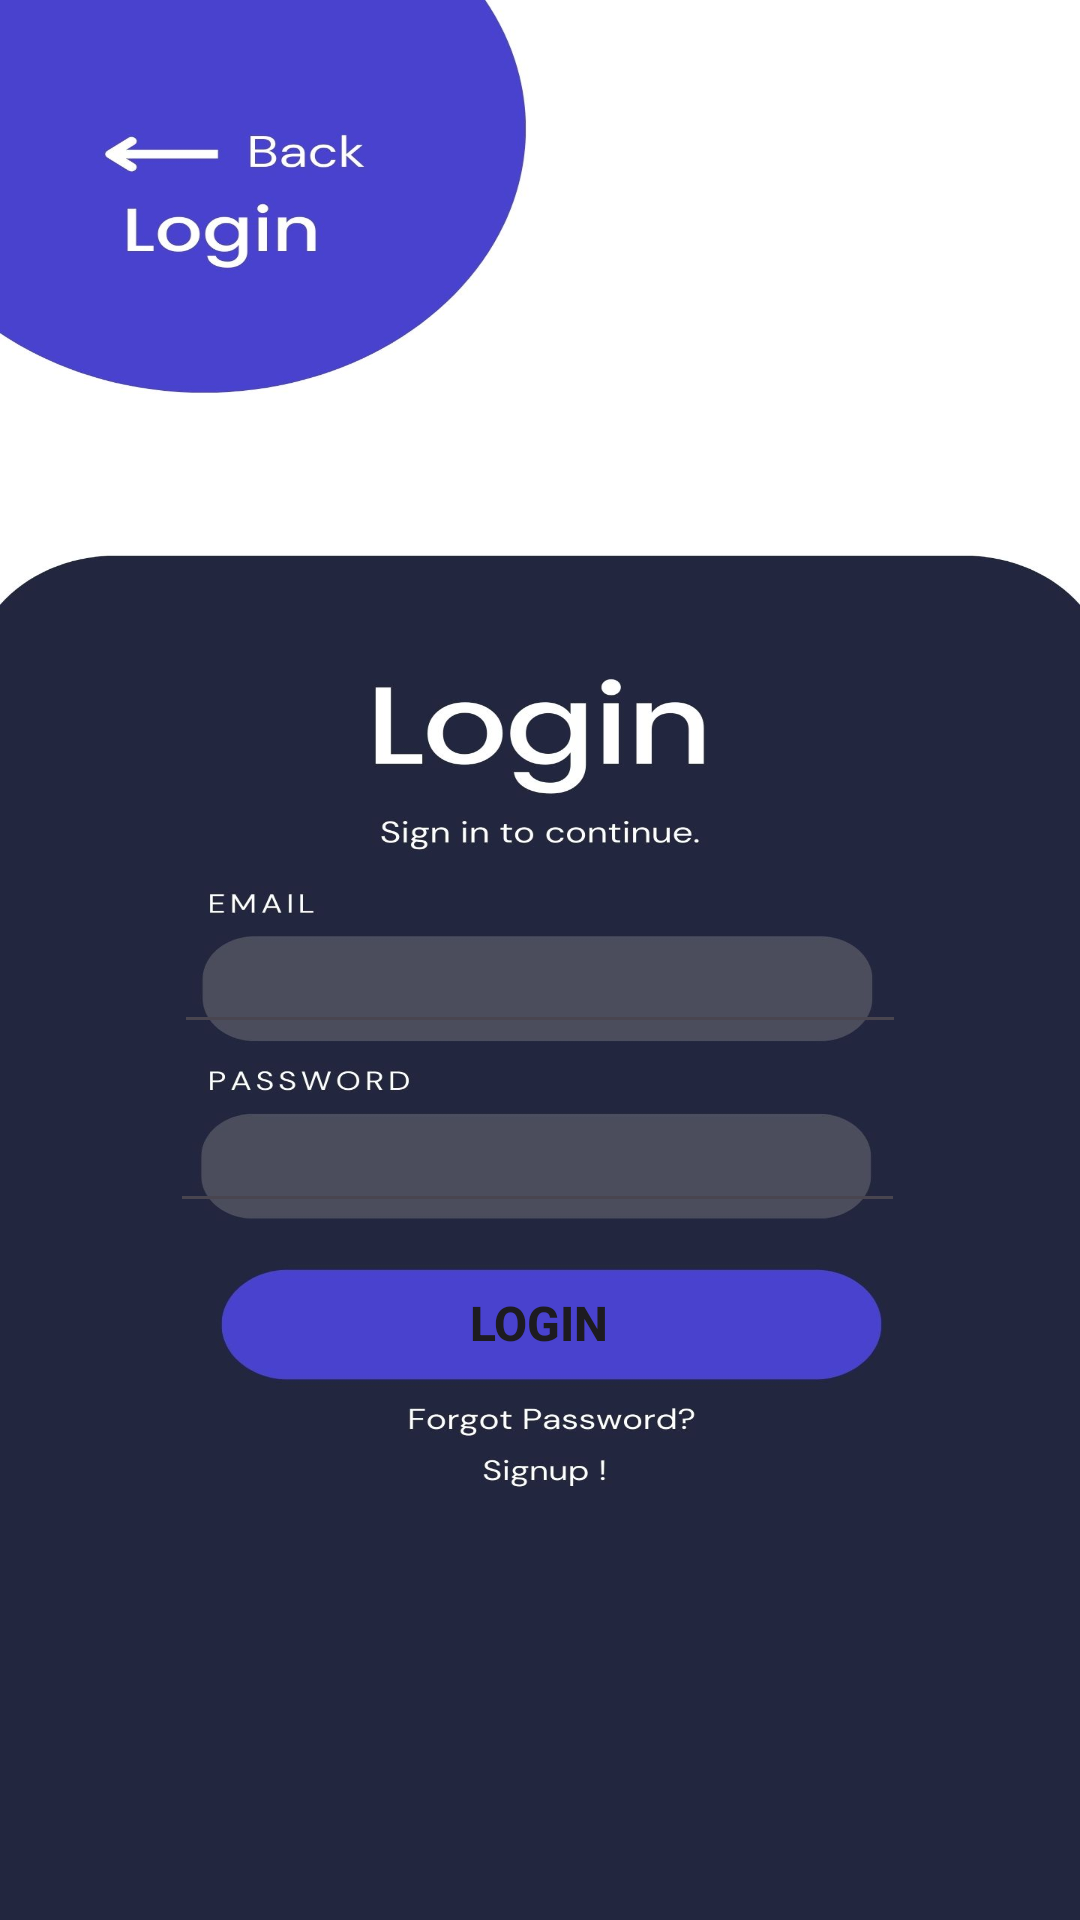

Reconstruct the res/layout file that produces this screen, plus the resources it refers to.
<!-- AndroidManifest.xml: application theme Theme.App1 -->
<!-- res/layout/activity_login.xml -->
<?xml version="1.0" encoding="utf-8"?>
<androidx.constraintlayout.widget.ConstraintLayout xmlns:android="http://schemas.android.com/apk/res/android"
    xmlns:app="http://schemas.android.com/apk/res-auto"
    xmlns:tools="http://schemas.android.com/tools"
    android:id="@+id/main"
    android:layout_width="match_parent"
    android:layout_height="match_parent"
    tools:context=".login"
    android:background="@drawable/login">

    <Button
        android:id="@+id/button56"
        style="@style/Widget.AppCompat.Button.Borderless"
        android:layout_width="246dp"
        android:layout_height="51dp"
        android:backgroundTint="#00FFFFFF"
        android:text="Login"
        android:textSize="16sp"
        android:textStyle="bold"
        app:layout_constraintBottom_toBottomOf="parent"
        app:layout_constraintEnd_toEndOf="parent"
        app:layout_constraintHorizontal_bias="0.496"
        app:layout_constraintStart_toStartOf="parent"
        app:layout_constraintTop_toTopOf="parent"
        app:layout_constraintVertical_bias="0.705" />

    <EditText
        android:id="@+id/editTextTextPassword2"
        android:layout_width="245dp"
        android:layout_height="38dp"
        android:ems="10"
        android:inputType="textPassword"
        app:layout_constraintBottom_toBottomOf="parent"
        app:layout_constraintEnd_toEndOf="parent"
        app:layout_constraintHorizontal_bias="0.493"
        app:layout_constraintStart_toStartOf="parent"
        app:layout_constraintTop_toTopOf="parent"
        app:layout_constraintVertical_bias="0.614" />

    <EditText
        android:id="@+id/editTextTextEmailAddress2"
        android:layout_width="244dp"
        android:layout_height="37dp"
        android:ems="10"
        android:inputType="textEmailAddress"
        app:layout_constraintBottom_toBottomOf="parent"
        app:layout_constraintEnd_toEndOf="parent"
        app:layout_constraintStart_toStartOf="parent"
        app:layout_constraintTop_toTopOf="parent"
        app:layout_constraintVertical_bias="0.516" />

    <Button
        android:id="@+id/button62"
        android:layout_width="wrap_content"
        android:layout_height="wrap_content"
        android:background="#00FFFFFF"
        app:layout_constraintBottom_toBottomOf="parent"
        app:layout_constraintEnd_toEndOf="parent"
        app:layout_constraintHorizontal_bias="0.234"
        app:layout_constraintStart_toStartOf="parent"
        app:layout_constraintTop_toTopOf="parent"
        app:layout_constraintVertical_bias="0.045" />

    <Button
        android:id="@+id/button63"
        style="@style/Widget.AppCompat.Button.Borderless"
        android:layout_width="120dp"
        android:layout_height="38dp"
        android:backgroundTint="#00FFFFFF"
        app:layout_constraintBottom_toBottomOf="parent"
        app:layout_constraintEnd_toEndOf="parent"
        app:layout_constraintHorizontal_bias="0.498"
        app:layout_constraintStart_toStartOf="parent"
        app:layout_constraintTop_toTopOf="parent"
        app:layout_constraintVertical_bias="0.784" />

</androidx.constraintlayout.widget.ConstraintLayout>
<!-- resources referenced by this layout -->
<resources>
  <!-- drawable login: jpg bitmap (drawable, 127996 bytes) -->
  <style name="Theme.App1" parent="Base.Theme.App1" />
  <style name="Base.Theme.App1" parent="Theme.Material3.DayNight.NoActionBar">
          <item name="colorPrimary">@color/lavender</item>
          <item name="colorPrimaryVariant">@color/lavender</item>
          
          
      </style>
  <color name="lavender">#8692F7</color>
</resources>
